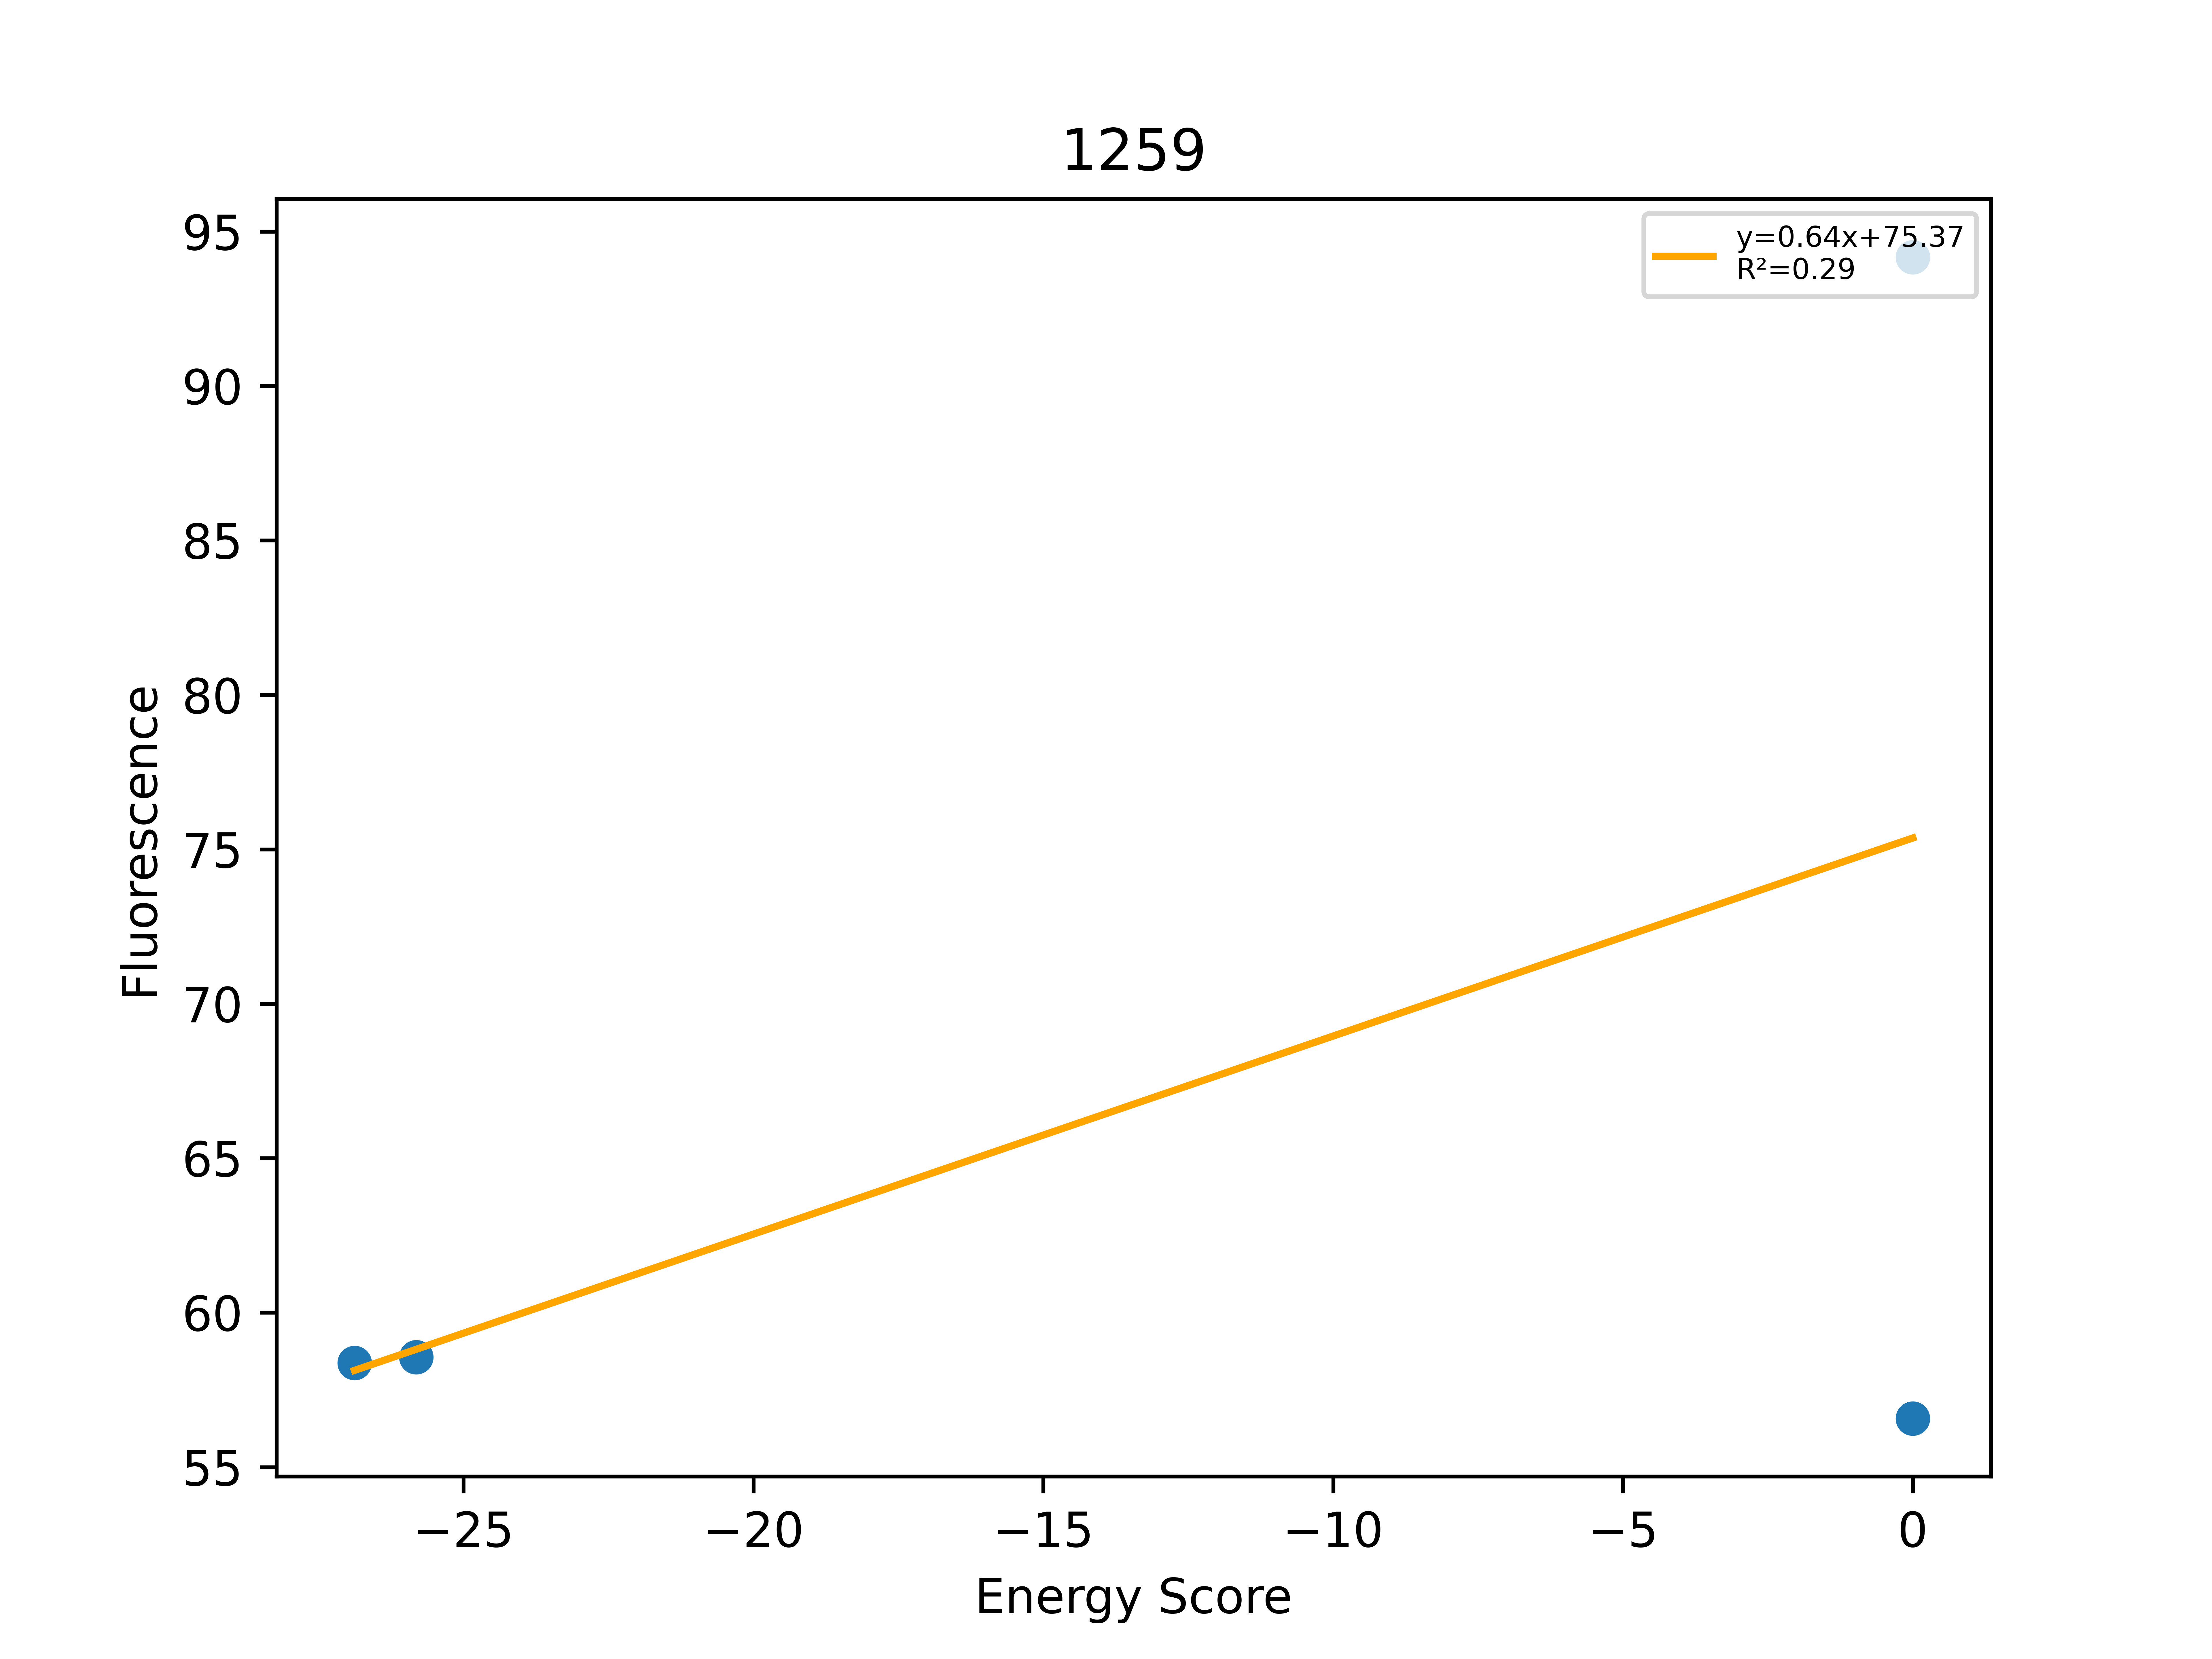

Data behind this chart, as committed beside it:
, Sequence, EnergyScore, Fluorescence, FluorStdDev, PercentGpa, PercentGpaStdDev, MaltosePercentDiff, Dimer, Monomer, DimerDiff, VDWDimer, VDWDiff, HBONDDimer, HBONDDiff, IMM1Dimer, IMM1Diff, SequenceProbability, DimerSasa, MonomerSasa, startXShift, xShift, xShiftDiff, startCrossingAngle
0, LLLALLGLLTFLLAVLTLILI, -26.88, 64099, 8482, 58.38, 7.725, -89.19, -390.8, -363.9, 0.3515, -69.82, -12.56, -80.83, 13.75, -240.1, -0.8356, 0.0001322, 3613, 4590, 9.145, 8.708, 0.4362, 25.15
1, LLLALLGSLTFLLAVLTLILI, -25.82, 64294, 8731, 58.55, 7.952, -82.34, -394.4, -368.5, -3.251, -60.15, -2.897, -96.11, -1.525, -238.1, 1.172, 0.0001747, 3661, 4555, 9.145, 8.708, 0.4362, 25.15
2, LLLALLGTLTILLAVLTLILI, 0.0, 62120, 12410, 56.57, 11.3, -83.52, -348.1, -374.5, 42.99, -20.78, 36.47, -89.04, 5.548, -238.3, 0.9698, 7.32286e-05, 3594, 4495, 9.145, 8.708, 0.4362, 25.15
3, LLLALLITLTFLLAVLTLILI, 0.0, 103405, 8640, 94.17, 7.868, -91.53, 3733, -370, 4125, 4073, 4130, -94.65, -0.06197, -244.5, -5.207, 7.32286e-05, 3588, 4626, 9.145, 8.708, 0.4362, 25.15
